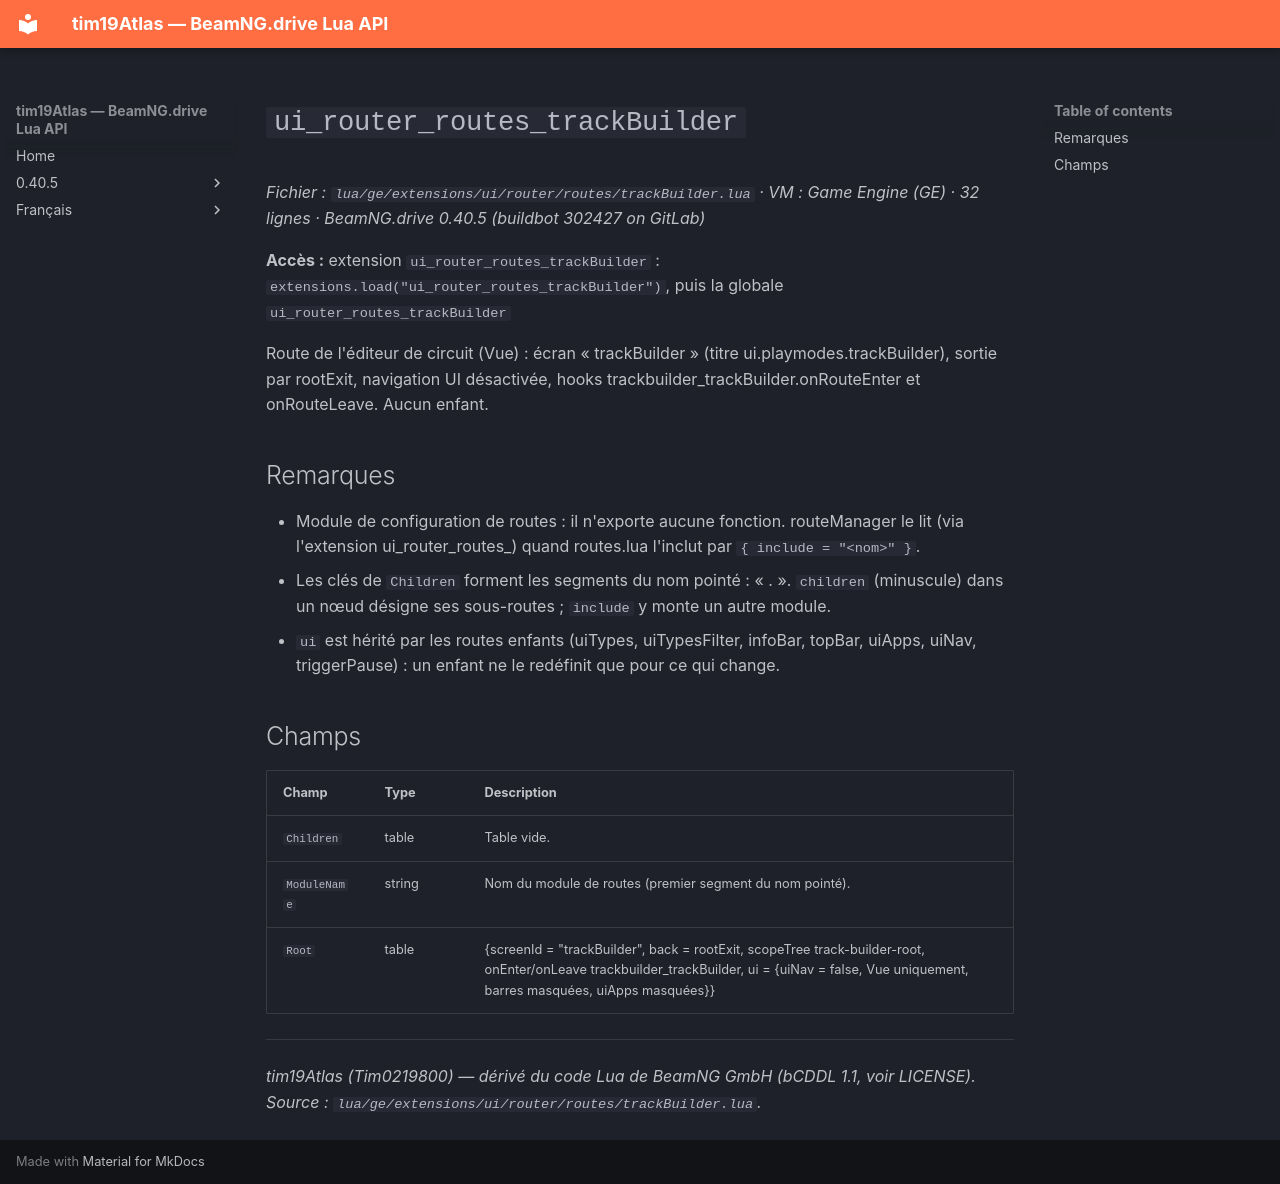

repository: Tim0219800/beamng-lua-atlas · page: fr/0.40.5/ge/extensions/ui/router/routes/trackBuilder.html · generator: mkdocs

# `ui_router_routes_trackBuilder`

*Fichier : `lua/ge/extensions/ui/router/routes/trackBuilder.lua` · VM : Game Engine (GE) · 32 lignes · BeamNG.drive 0.40.5 (buildbot 302427 on GitLab)*

**Accès :** extension `ui_router_routes_trackBuilder` : `extensions.load("ui_router_routes_trackBuilder")`, puis la globale `ui_router_routes_trackBuilder`

Route de l'éditeur de circuit (Vue) : écran « trackBuilder » (titre ui.playmodes.trackBuilder), sortie par rootExit, navigation UI désactivée, hooks trackbuilder_trackBuilder.onRouteEnter et onRouteLeave. Aucun enfant.

## Remarques

- Module de configuration de routes : il n'exporte aucune fonction. routeManager le lit (via l'extension ui_router_routes_<nom>) quand routes.lua l'inclut par `{ include = "<nom>" }`.
- Les clés de `Children` forment les segments du nom pointé : « <module>.<enfant> ». `children` (minuscule) dans un nœud désigne ses sous-routes ; `include` y monte un autre module.
- `ui` est hérité par les routes enfants (uiTypes, uiTypesFilter, infoBar, topBar, uiApps, uiNav, triggerPause) : un enfant ne le redéfinit que pour ce qui change.

## Champs

| Champ | Type | Description |
|---|---|---|
| `Children` | table<string, table> | Table vide. |
| `ModuleName` | string | Nom du module de routes (premier segment du nom pointé). |
| `Root` | table | {screenId = "trackBuilder", back = rootExit, scopeTree track-builder-root, onEnter/onLeave trackbuilder_trackBuilder, ui = {uiNav = false, Vue uniquement, barres masquées, uiApps masquées}} |

---
*tim19Atlas (Tim0219800) — dérivé du code Lua de BeamNG GmbH (bCDDL 1.1, voir LICENSE). Source : `lua/ge/extensions/ui/router/routes/trackBuilder.lua`.*
